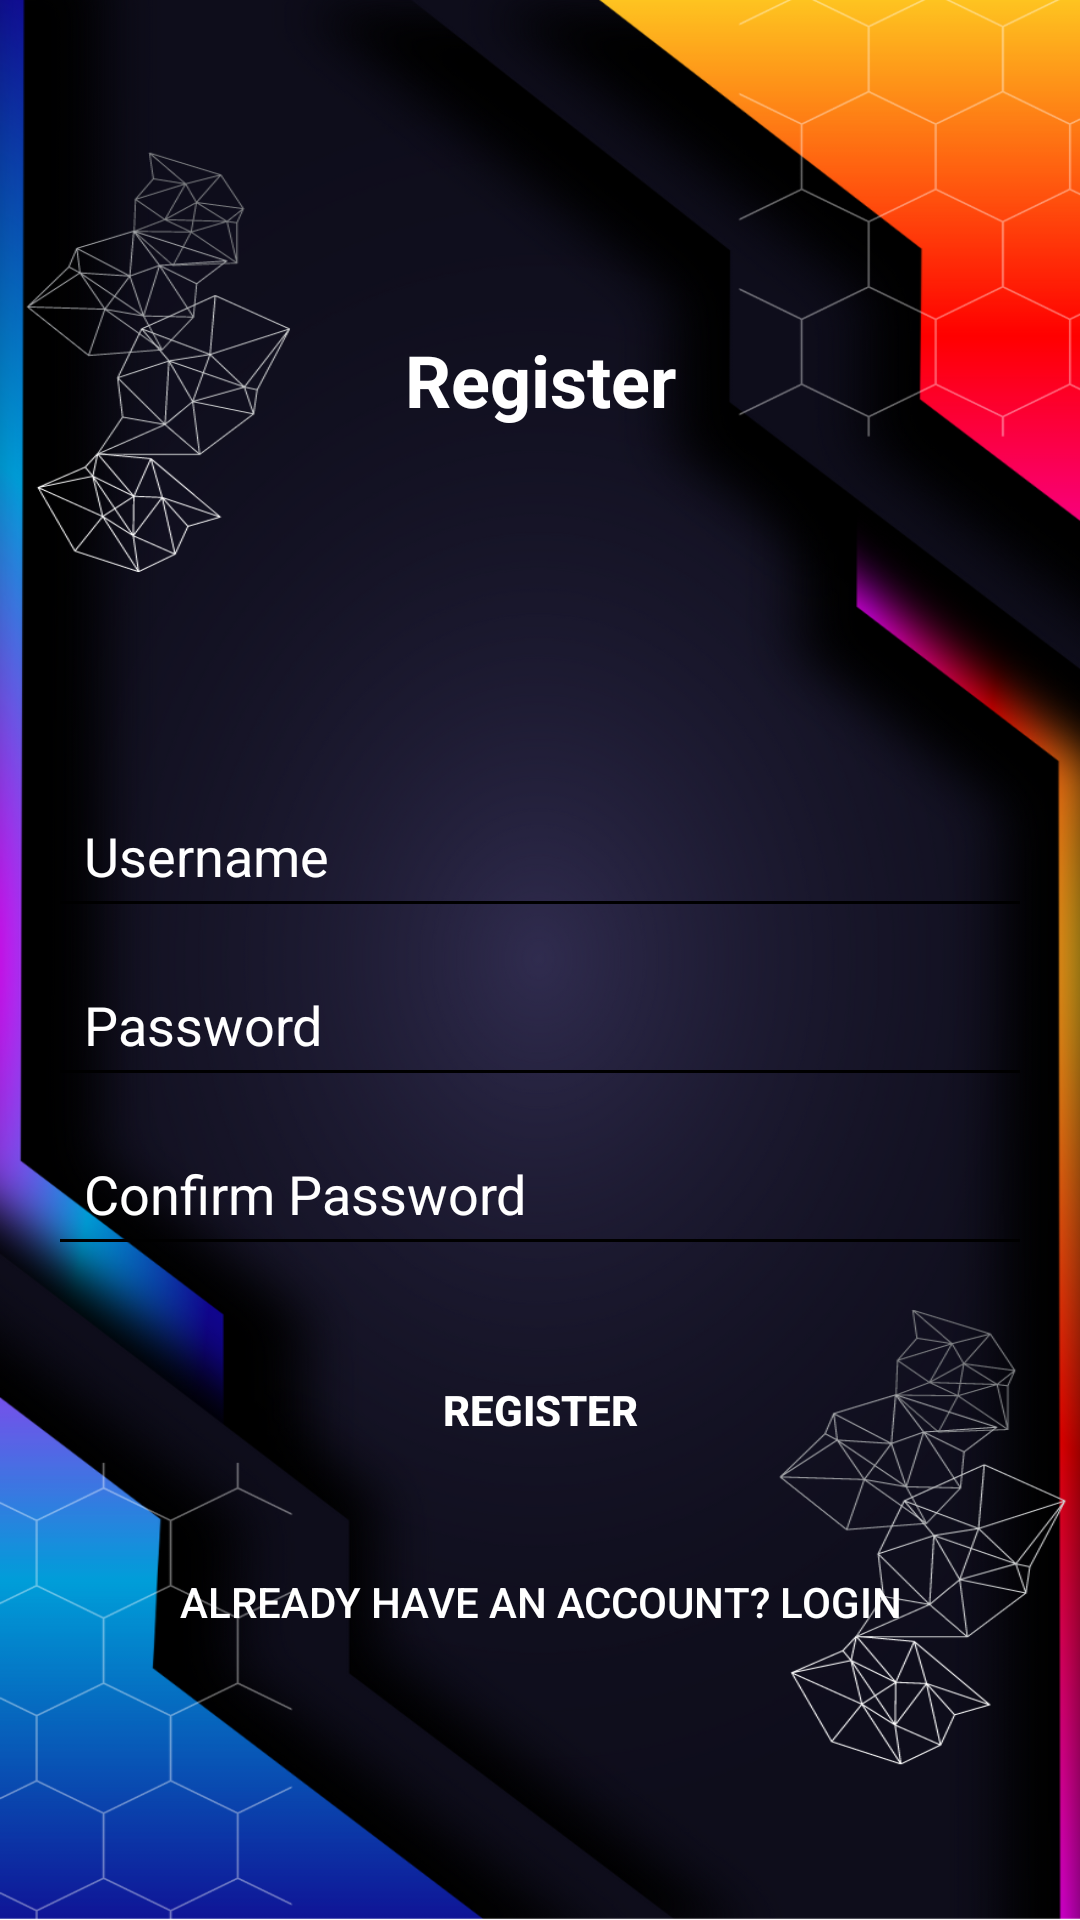

Layout XML and referenced resources for this Android screen:
<!-- AndroidManifest.xml: application theme Theme.FireTruck3 -->
<!-- res/layout/activity_register.xml -->
<LinearLayout xmlns:android="http://schemas.android.com/apk/res/android"
    android:layout_width="match_parent"
    android:layout_height="match_parent"
    android:orientation="vertical"
    android:background="@drawable/khang3">

    <TextView
        android:layout_width="match_parent"
        android:layout_height="253dp"
        android:gravity="center"
        android:padding="16dp"
        android:text="Register"
        android:textColor="@android:color/white"
        android:textSize="24sp"
        android:textStyle="bold"/>

    <EditText
        android:id="@+id/editTextRegisterUsername"
        android:layout_width="match_parent"
        android:layout_height="wrap_content"
        android:layout_marginStart="16dp"
        android:layout_marginEnd="16dp"
        android:layout_marginTop="8dp"
        android:hint="Username"
        android:textColor="@android:color/white"
        android:textColorHint="@android:color/white"
        android:backgroundTint="@android:color/black"
        android:drawablePadding="8dp"
        android:padding="12dp"
        android:inputType="textEmailAddress"/>

    <EditText
        android:id="@+id/editTextRegisterPassword"
        android:layout_width="match_parent"
        android:layout_height="wrap_content"
        android:layout_marginStart="16dp"
        android:layout_marginEnd="16dp"
        android:layout_marginTop="8dp"
        android:hint="Password"
        android:textColor="@android:color/black"
        android:textColorHint="@android:color/white"
        android:backgroundTint="@android:color/black"
        android:drawablePadding="8dp"
        android:padding="12dp"
        android:inputType="textPassword"/>

    <EditText
        android:id="@+id/editTextConfirmPassword"
        android:layout_width="match_parent"
        android:layout_height="wrap_content"
        android:layout_marginStart="16dp"
        android:layout_marginEnd="16dp"
        android:layout_marginTop="8dp"
        android:hint="Confirm Password"
        android:textColor="@android:color/black"
        android:textColorHint="@android:color/white"
        android:backgroundTint="@android:color/black"
        android:drawablePadding="8dp"
        android:padding="12dp"
        android:inputType="textPassword"/>

    <Button
        android:id="@+id/buttonRegister"
        android:layout_width="match_parent"
        android:layout_height="wrap_content"
        android:layout_marginStart="16dp"
        android:layout_marginEnd="16dp"
        android:layout_marginTop="24dp"
        android:text="Register"
        android:textColor="@android:color/white"
        android:textStyle="bold"
        android:background="@android:color/transparent"/>

    <Button
        android:id="@+id/buttonGoToLogin"
        android:layout_width="match_parent"
        android:layout_height="wrap_content"
        android:layout_marginStart="16dp"
        android:layout_marginEnd="16dp"
        android:layout_marginTop="16dp"
        android:text="Already have an account? Login"
        android:textColor="@android:color/white"
        android:background="@android:color/transparent"/>

</LinearLayout>
<!-- resources referenced by this layout -->
<resources>
  <!-- drawable khang3: png bitmap (drawable, 782847 bytes) -->
  <style name="Theme.FireTruck3" parent="Theme.MaterialComponents.DayNight.DarkActionBar">
          
          <item name="colorPrimary">@color/purple_500</item>
          <item name="colorPrimaryVariant">@color/purple_700</item>
          <item name="colorOnPrimary">@color/white</item>
          
          <item name="colorSecondary">@color/teal_200</item>
          <item name="colorSecondaryVariant">@color/teal_700</item>
          <item name="colorOnSecondary">@color/black</item>
          
          <item name="android:statusBarColor">?attr/colorPrimaryVariant</item>
          
      </style>
  <color name="purple_500">#FF6200EE</color>
  <color name="purple_700">#FF3700B3</color>
  <color name="white">#FFFFFFFF</color>
  <color name="teal_200">#FF03DAC5</color>
  <color name="teal_700">#FF018786</color>
  <color name="black">#FF000000</color>
</resources>
